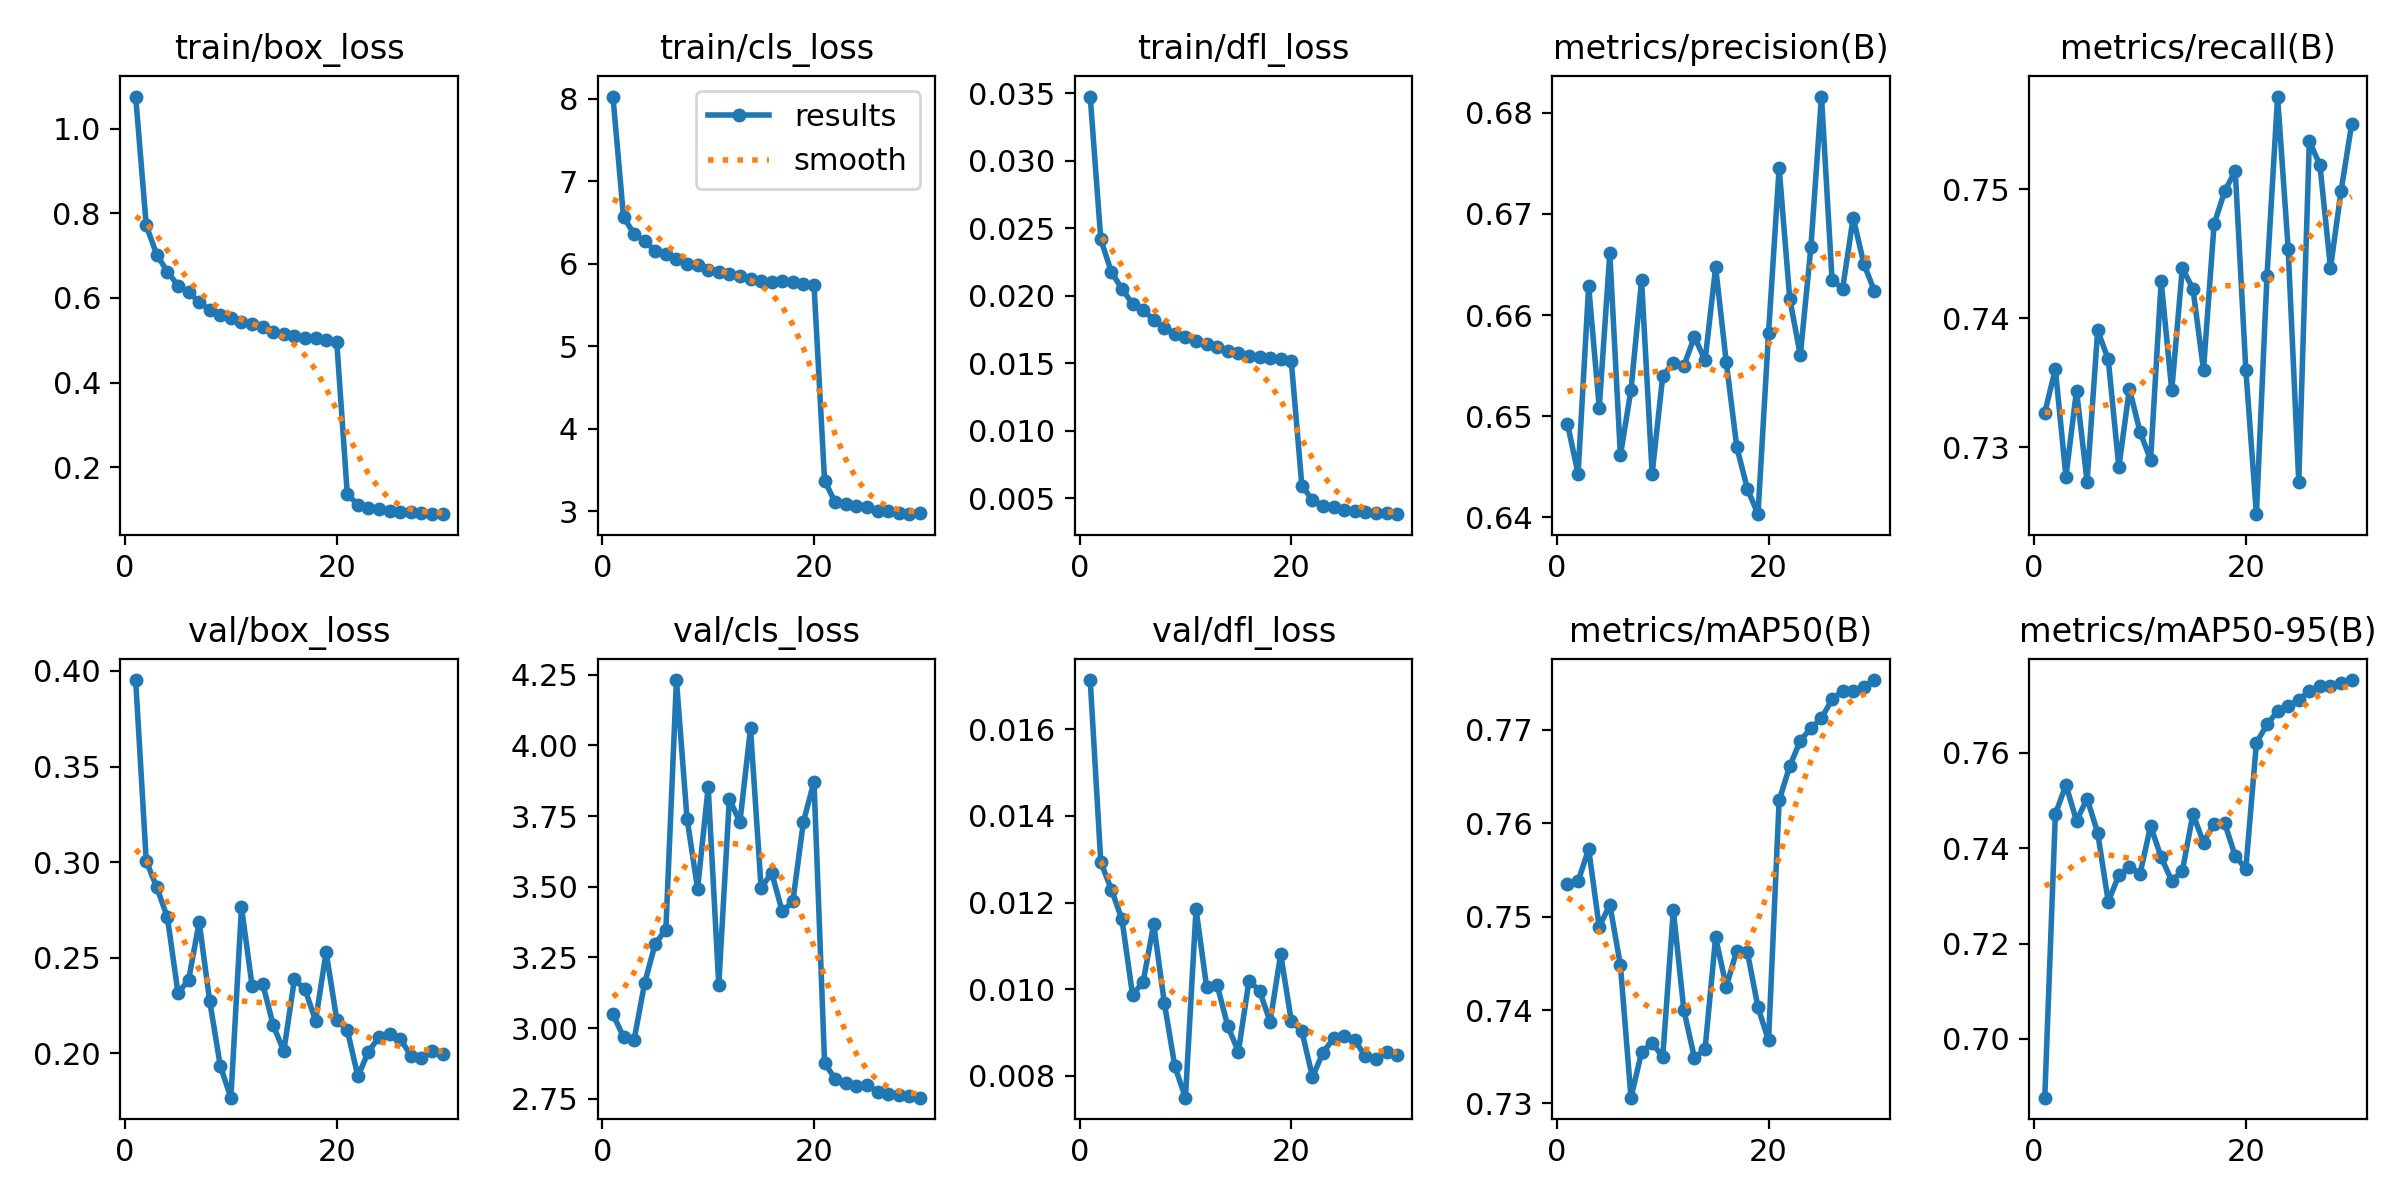

The data file committed next to this chart (first rows):
epoch, time, train/box_loss, train/cls_loss, train/dfl_loss, metrics/precision(B), metrics/recall(B), metrics/mAP50(B), metrics/mAP50-95(B), val/box_loss, val/cls_loss, val/dfl_loss, lr/pg0, lr/pg1, lr/pg2
1, 180.7, 1.076, 8.026, 0.03474, 0.6492, 0.7327, 0.7535, 0.6877, 0.3952, 3.049, 0.01713, 0.001, 0.001, 0.001
2, 341.4, 0.7712, 6.565, 0.02416, 0.6443, 0.7361, 0.7538, 0.7471, 0.3006, 2.968, 0.01293, 0.000967, 0.000967, 0.000967
3, 502.8, 0.7017, 6.359, 0.02174, 0.6629, 0.7278, 0.7572, 0.7532, 0.2868, 2.959, 0.0123, 0.000934, 0.000934, 0.000934
4, 663.9, 0.6623, 6.277, 0.0205, 0.6508, 0.7344, 0.7489, 0.7457, 0.2711, 3.16, 0.01161, 0.000901, 0.000901, 0.000901
5, 825.8, 0.6293, 6.151, 0.01938, 0.6661, 0.7274, 0.7513, 0.7504, 0.2316, 3.299, 0.00987, 0.000868, 0.000868, 0.000868
6, 987.4, 0.6148, 6.121, 0.01894, 0.6461, 0.7391, 0.7448, 0.7432, 0.2383, 3.349, 0.01017, 0.000835, 0.000835, 0.000835
7, 1149, 0.5897, 6.06, 0.01819, 0.6526, 0.7368, 0.7306, 0.7288, 0.2686, 4.231, 0.0115, 0.000802, 0.000802, 0.000802
8, 1312, 0.5726, 5.999, 0.01759, 0.6634, 0.7285, 0.7355, 0.7343, 0.2273, 3.741, 0.00969, 0.000769, 0.000769, 0.000769
9, 1474, 0.5606, 5.982, 0.01718, 0.6443, 0.7346, 0.7365, 0.7361, 0.1934, 3.493, 0.00822, 0.000736, 0.000736, 0.000736
10, 1636, 0.5529, 5.921, 0.01694, 0.654, 0.7312, 0.735, 0.7346, 0.1769, 3.852, 0.0075, 0.000703, 0.000703, 0.000703
11, 1798, 0.5426, 5.9, 0.01661, 0.6553, 0.729, 0.7507, 0.7446, 0.2765, 3.153, 0.01185, 0.00067, 0.00067, 0.00067
12, 1958, 0.5374, 5.872, 0.01644, 0.655, 0.7429, 0.74, 0.7381, 0.2353, 3.81, 0.01005, 0.000637, 0.000637, 0.000637
13, 2118, 0.5305, 5.845, 0.01619, 0.6579, 0.7344, 0.7349, 0.7331, 0.2365, 3.729, 0.01009, 0.000604, 0.000604, 0.000604
14, 2279, 0.5194, 5.819, 0.0159, 0.6555, 0.7439, 0.7358, 0.7352, 0.2147, 4.06, 0.00915, 0.000571, 0.000571, 0.000571
15, 2441, 0.5156, 5.791, 0.01575, 0.6647, 0.7423, 0.7478, 0.7471, 0.2012, 3.496, 0.00856, 0.000538, 0.000538, 0.000538
16, 2604, 0.5097, 5.778, 0.01555, 0.6554, 0.736, 0.7425, 0.7412, 0.2387, 3.549, 0.01019, 0.000505, 0.000505, 0.000505
17, 2766, 0.5064, 5.784, 0.01545, 0.6469, 0.7473, 0.7464, 0.7451, 0.2336, 3.413, 0.00997, 0.000472, 0.000472, 0.000472
18, 2928, 0.5053, 5.78, 0.0154, 0.6428, 0.7499, 0.7462, 0.7453, 0.2171, 3.448, 0.00925, 0.000439, 0.000439, 0.000439
19, 3091, 0.5006, 5.749, 0.01527, 0.6403, 0.7514, 0.7403, 0.7383, 0.2529, 3.73, 0.01081, 0.000406, 0.000406, 0.000406
20, 3254, 0.4965, 5.74, 0.01515, 0.6583, 0.736, 0.7368, 0.7357, 0.2177, 3.872, 0.00927, 0.000373, 0.000373, 0.000373
21, 3414, 0.1357, 3.37, 0.00592, 0.6746, 0.7248, 0.7624, 0.762, 0.2122, 2.876, 0.00903, 0.00034, 0.00034, 0.00034
22, 3573, 0.1117, 3.105, 0.00485, 0.6616, 0.7433, 0.7661, 0.7659, 0.188, 2.82, 0.00798, 0.000307, 0.000307, 0.000307
23, 3733, 0.1027, 3.085, 0.00444, 0.656, 0.7572, 0.7688, 0.7687, 0.201, 2.806, 0.00854, 0.000274, 0.000274, 0.000274
24, 3893, 0.1003, 3.057, 0.00433, 0.6667, 0.7454, 0.7702, 0.7698, 0.2085, 2.794, 0.00887, 0.000241, 0.000241, 0.000241
25, 4054, 0.09574, 3.046, 0.00414, 0.6816, 0.7274, 0.7712, 0.771, 0.21, 2.8, 0.00893, 0.000208, 0.000208, 0.000208
26, 4213, 0.09361, 3.005, 0.00404, 0.6635, 0.7538, 0.7733, 0.773, 0.2077, 2.774, 0.00883, 0.000175, 0.000175, 0.000175
27, 4372, 0.09299, 3.005, 0.00399, 0.6626, 0.7519, 0.7742, 0.774, 0.1988, 2.768, 0.00845, 0.000142, 0.000142, 0.000142
28, 4531, 0.09063, 2.983, 0.00389, 0.6696, 0.7439, 0.7741, 0.774, 0.1978, 2.764, 0.0084, 0.000109, 0.000109, 0.000109
29, 4690, 0.0899, 2.962, 0.00386, 0.6651, 0.7499, 0.7746, 0.7745, 0.2014, 2.761, 0.00856, 7.6e-05, 7.6e-05, 7.6e-05
30, 4850, 0.08898, 2.973, 0.00381, 0.6624, 0.7551, 0.7753, 0.7752, 0.1999, 2.754, 0.00849, 4.3e-05, 4.3e-05, 4.3e-05
